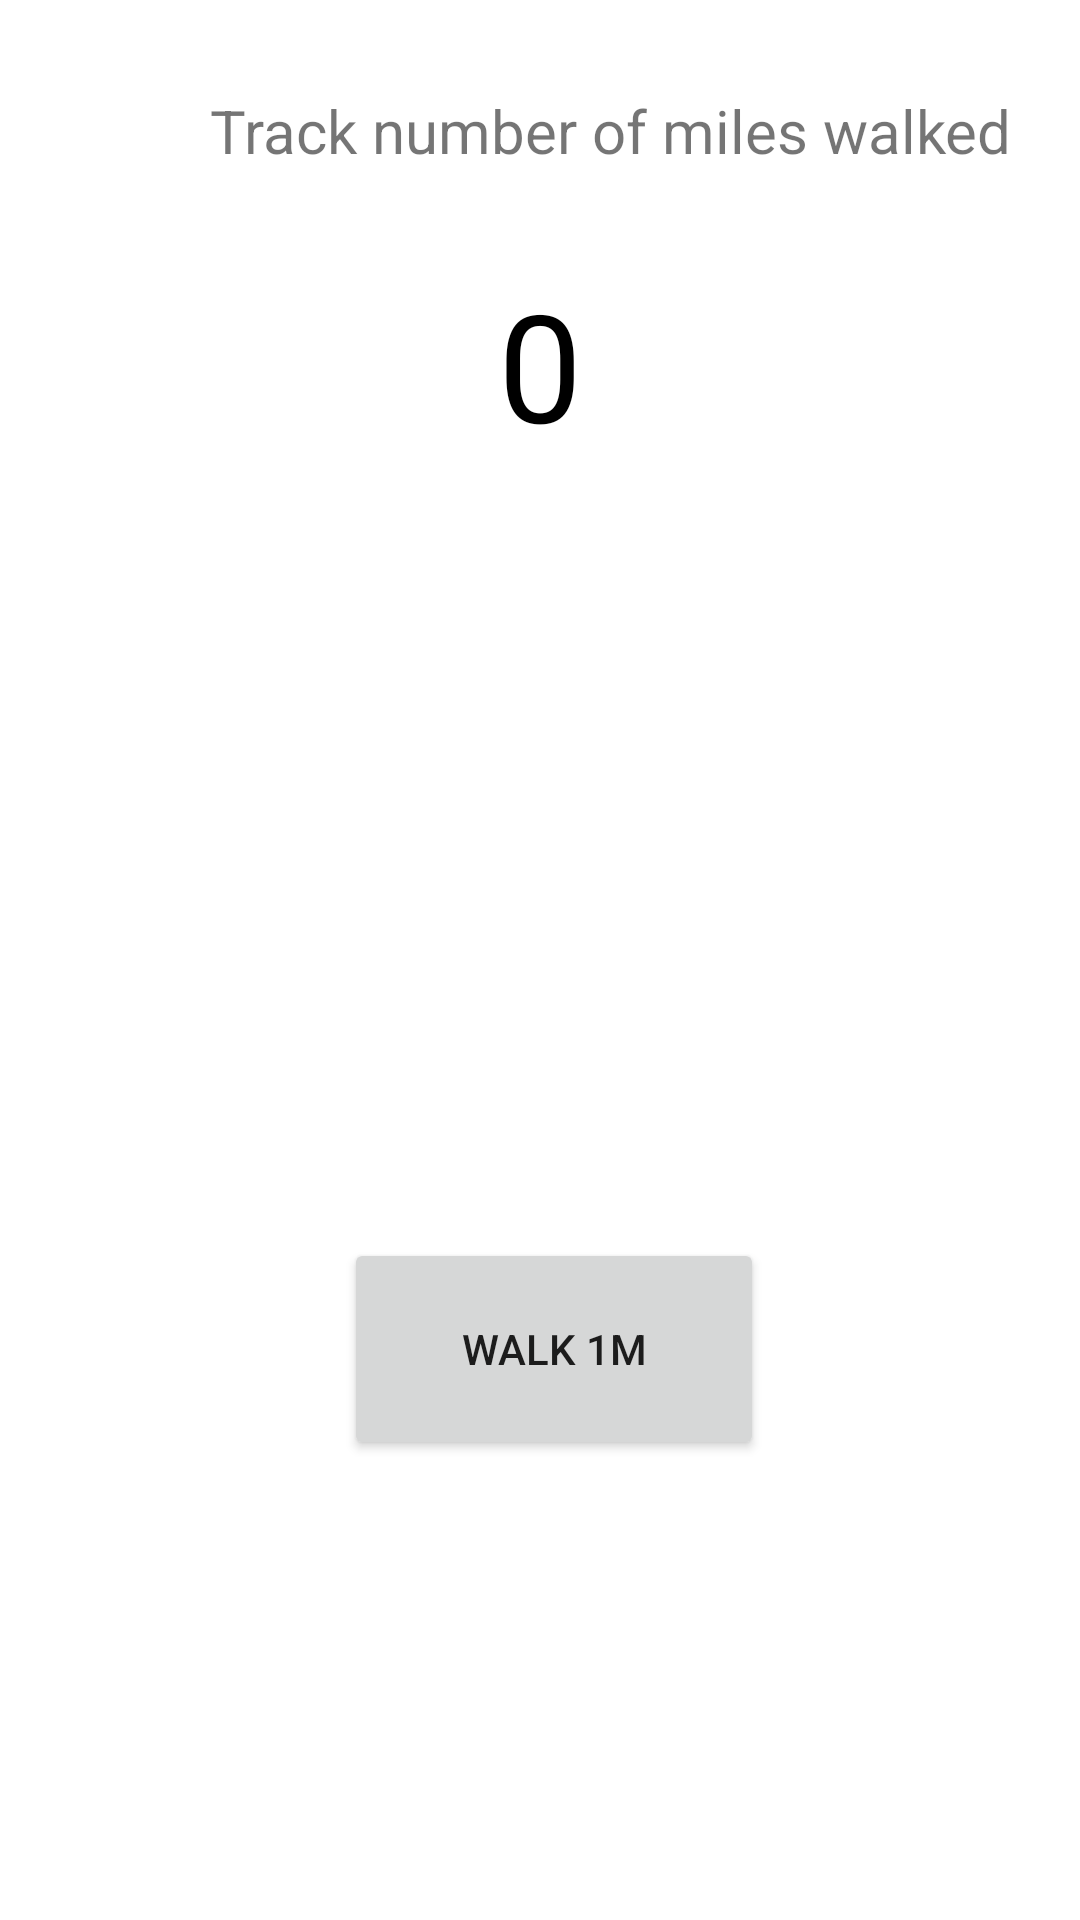

Reconstruct the res/layout file that produces this screen, plus the resources it refers to.
<!-- AndroidManifest.xml: application theme Theme.URP -->
<!-- res/layout/fragment_home.xml -->
<?xml version="1.0" encoding="utf-8"?>
<androidx.constraintlayout.widget.ConstraintLayout xmlns:android="http://schemas.android.com/apk/res/android"
    xmlns:app="http://schemas.android.com/apk/res-auto"
    xmlns:tools="http://schemas.android.com/tools"
    android:layout_width="match_parent"
    android:layout_height="match_parent"
    tools:context=".ui.home.HomeFragment">

    <TextView
        android:id="@+id/text_home"
        android:layout_width="match_parent"
        android:layout_height="wrap_content"
        android:layout_marginStart="8dp"
        android:layout_marginTop="8dp"
        android:layout_marginEnd="8dp"
        android:textAlignment="center"
        android:textSize="20sp"
        app:layout_constraintBottom_toBottomOf="parent"
        app:layout_constraintEnd_toEndOf="parent"
        app:layout_constraintHorizontal_bias="1.0"
        app:layout_constraintStart_toStartOf="parent"
        app:layout_constraintTop_toTopOf="parent"
        app:layout_constraintVertical_bias="0.831" />

    <Button
        android:id="@+id/walk1m"
        android:layout_width="140dp"
        android:layout_height="74dp"
        android:layout_marginStart="150dp"
        android:layout_marginEnd="150dp"
        android:layout_marginBottom="24dp"
        android:text="Walk 1m"
        app:layout_constraintBottom_toTopOf="@+id/text_home"
        app:layout_constraintEnd_toEndOf="parent"
        app:layout_constraintHorizontal_bias="0.444"
        app:layout_constraintStart_toStartOf="parent" />

    <TextView
        android:id="@+id/score"
        android:layout_width="0dp"
        android:layout_height="wrap_content"
        android:layout_marginTop="140dp"
        android:layout_marginBottom="28dp"
        android:gravity="center"
        android:text="0"
        android:textColor="@color/black"
        android:textSize="50sp"
        app:layout_constraintBottom_toTopOf="@+id/imageView"
        app:layout_constraintEnd_toEndOf="parent"
        app:layout_constraintHorizontal_bias="0.0"
        app:layout_constraintStart_toStartOf="parent"
        app:layout_constraintTop_toTopOf="parent" />

    <ImageView
        android:id="@+id/imageView"
        android:layout_width="233dp"
        android:layout_height="193dp"
        android:layout_marginStart="69dp"
        android:layout_marginTop="28dp"
        android:layout_marginEnd="69dp"
        android:layout_marginBottom="61dp"
        android:src="@drawable/running_man"
        app:layout_constraintBottom_toTopOf="@+id/walk1m"
        app:layout_constraintEnd_toEndOf="parent"
        app:layout_constraintHorizontal_bias="0.512"
        app:layout_constraintStart_toStartOf="parent"
        app:layout_constraintTop_toBottomOf="@+id/score" />

    <TextView
        android:id="@+id/textView"
        android:layout_width="271dp"
        android:layout_height="58dp"
        android:layout_marginStart="70dp"
        android:layout_marginTop="56dp"
        android:layout_marginEnd="70dp"
        android:layout_marginBottom="26dp"
        android:text="Track number of miles walked"
        android:textSize="20sp"
        app:layout_constraintBottom_toTopOf="@+id/score"
        app:layout_constraintEnd_toEndOf="parent"
        app:layout_constraintHorizontal_bias="0.0"
        app:layout_constraintStart_toStartOf="parent"
        app:layout_constraintTop_toTopOf="parent" />
</androidx.constraintlayout.widget.ConstraintLayout>
<!-- resources referenced by this layout -->
<resources>
  <style name="Theme.URP" parent="Theme.MaterialComponents.DayNight.DarkActionBar">
          
          <item name="colorPrimary">@color/purple_500</item>
          <item name="colorPrimaryVariant">@color/purple_700</item>
          <item name="colorOnPrimary">@color/white</item>
          
          <item name="colorSecondary">@color/teal_200</item>
          <item name="colorSecondaryVariant">@color/teal_700</item>
          <item name="colorOnSecondary">@color/black</item>
          
          <item name="android:statusBarColor" tools:targetApi="l">?attr/colorPrimaryVariant</item>
          
      </style>
  <!-- not gathered from this repository: default colours our renderer supplied (Android Studio template values) -->
  <color name="purple_500">#FF6200EE</color>
  <color name="purple_700">#FF3700B3</color>
  <color name="teal_200">#FF03DAC5</color>
  <color name="teal_700">#FF018786</color>
  <color name="black">#FF000000</color>
  <color name="white">#FFFFFFFF</color>
</resources>
